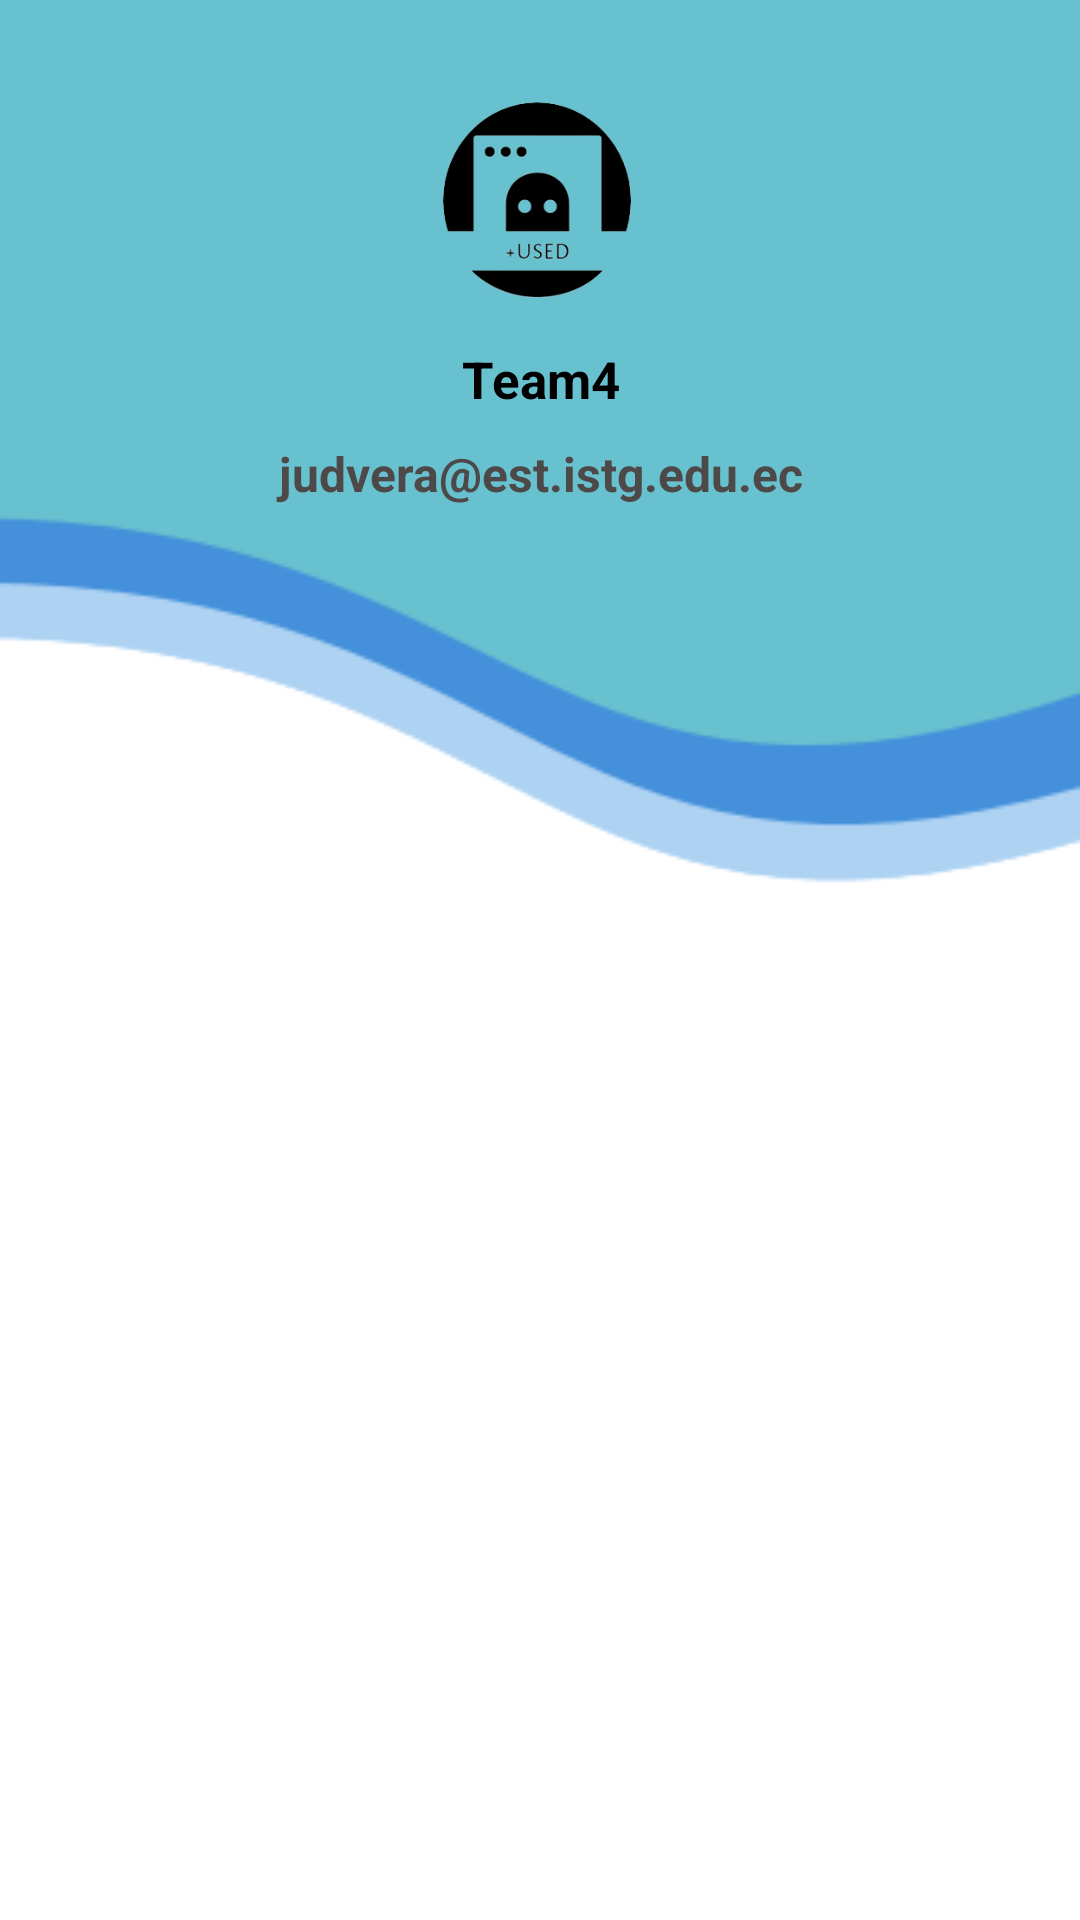

This screen was rendered from an Android layout file. Write that file and the resources it references.
<!-- AndroidManifest.xml: application theme Theme.used -->
<!-- res/layout/header_nav_drawer.xml -->
<?xml version="1.0" encoding="utf-8"?>
<FrameLayout
    xmlns:android="http://schemas.android.com/apk/res/android"
    android:layout_width="match_parent"
    android:layout_height="match_parent">

    <RelativeLayout
        android:layout_width="match_parent"
        android:layout_height="match_parent"
        android:paddingLeft="16dp"
        android:paddingRight="16dp">

    </RelativeLayout>

    <ImageView
        android:layout_width="match_parent"
        android:layout_height="wrap_content"
        android:scaleType="centerCrop"
        android:src="@drawable/onda" />

    <ImageView
        android:layout_width="1105dp"
        android:layout_height="90dp"
        android:layout_margin="22sp"
        android:layout_gravity="center_horizontal"
        android:src="@drawable/logo" />

    <TextView
        android:layout_width="250dp"
        android:layout_height="wrap_content"
        android:layout_gravity="center_horizontal"
        android:layout_margin="115dp"
        android:layout_marginLeft="20dp"
        android:layout_marginBottom="125dp"
        android:gravity="center_horizontal"
        android:text="@string/title"
        android:textSize="17sp"
        android:textColor="@color/TextColor"
        android:textStyle="bold" />

    <TextView
        android:layout_width="250dp"
        android:layout_height="wrap_content"
        android:layout_gravity="center_horizontal"
        android:layout_margin="147dp"
        android:layout_marginLeft="20dp"
        android:layout_marginBottom="125dp"
        android:text="@string/correo"
        android:textAppearance="@style/TextAppearance.AppCompat.Large"
        android:textColor="#4E4949"
        android:textAlignment="center"
        android:textSize="16dp"
        android:textStyle="bold" />
</FrameLayout>
<!-- resources referenced by this layout -->
<resources>
  <color name="TextColor">#000000</color>
  <!-- drawable logo: png bitmap (drawable, 15408 bytes) -->
  <!-- drawable onda: png bitmap (drawable, 7908 bytes) -->
  <string name="correo">judvera@est.istg.edu.ec</string>
  <string name="title">Team4</string>
  <style name="Theme.used" parent="Theme.MaterialComponents.DayNight.NoActionBar">
          
          <item name="colorPrimary">@color/primaryColor</item>
          <item name="colorPrimaryVariant">@color/primaryLight</item>
          <item name="colorOnPrimary">@color/primaryDark</item>
          
          <item name="colorSecondary">@color/secondaryColor</item>
          <item name="colorSecondaryVariant">@color/secondaryLight</item>
          <item name="colorOnSecondary">@color/SecondaryDark</item>
          
          <item name="android:statusBarColor">@color/primaryDark</item>
          
      </style>
  <color name="primaryColor">#00CED1</color>
  <color name="primaryLight">#8BC34A</color>
  <color name="primaryDark">#00CED1</color> #689F38
  <color name="secondaryColor">#FFD600</color>
  <color name="secondaryLight">#FFFF00</color>
  <color name="SecondaryDark">#FFA000</color>
</resources>
